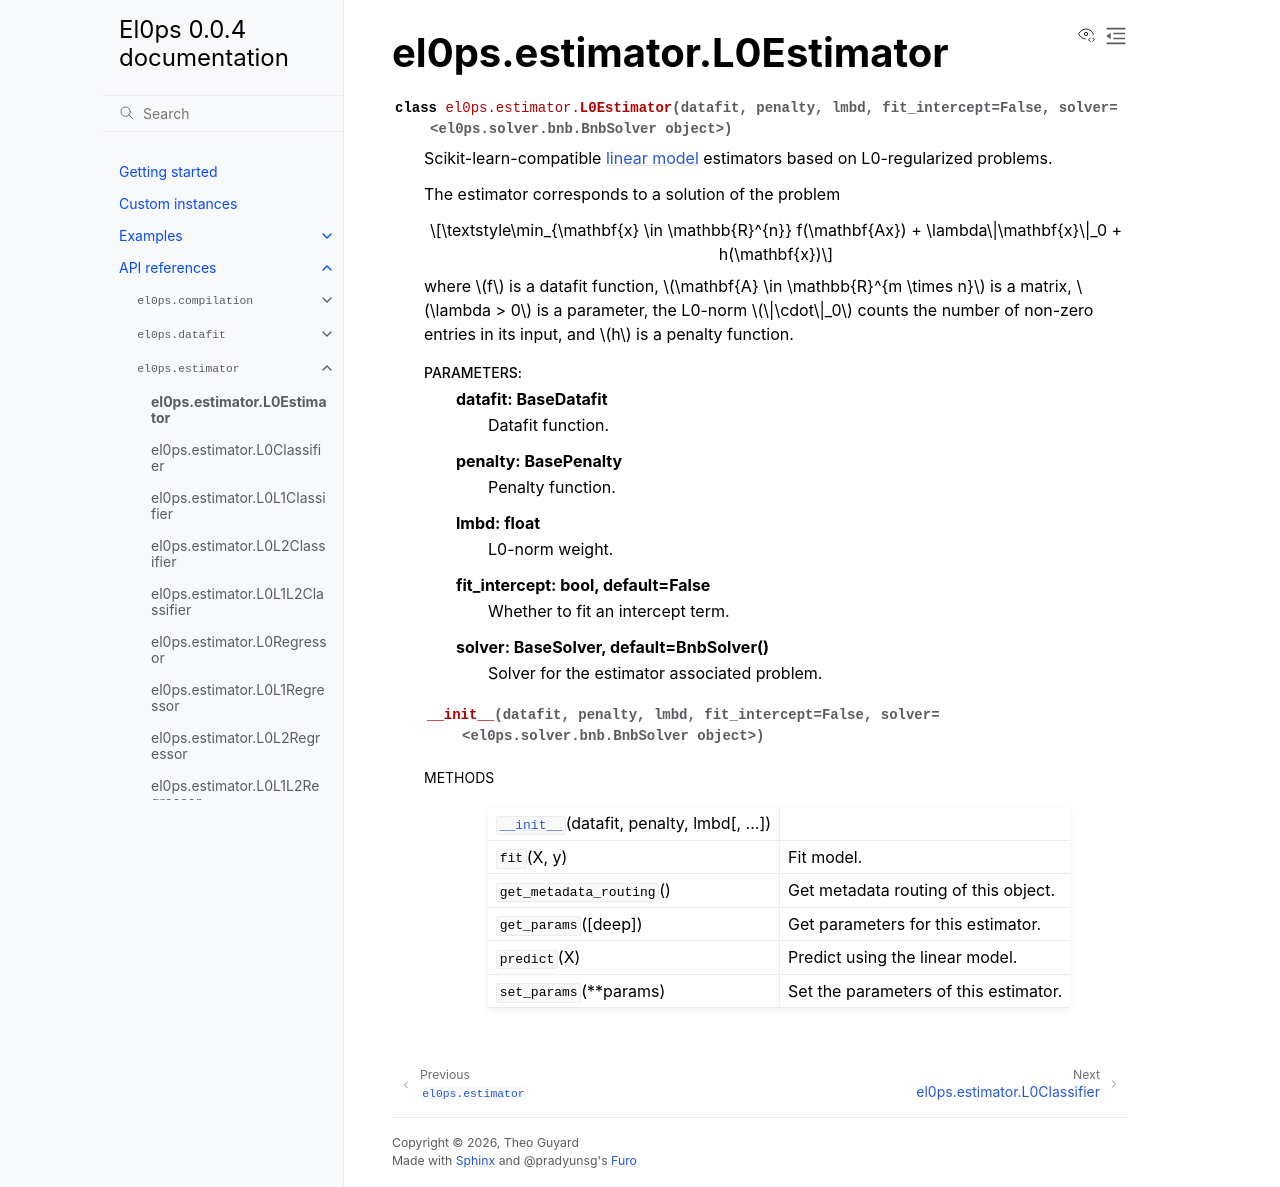

repository: TheoGuyard/El0ps · page: html/api/generated/el0ps.estimator.L0Estimator.html · generator: sphinx

el0ps.estimator.L0Estimator
===========================

.. currentmodule:: el0ps.estimator

.. autoclass:: L0Estimator

   
   .. automethod:: __init__

   
   .. rubric:: Methods

   .. autosummary::
   
      ~L0Estimator.__init__
      ~L0Estimator.fit
      ~L0Estimator.get_metadata_routing
      ~L0Estimator.get_params
      ~L0Estimator.predict
      ~L0Estimator.set_params
   
   

   
   
   
